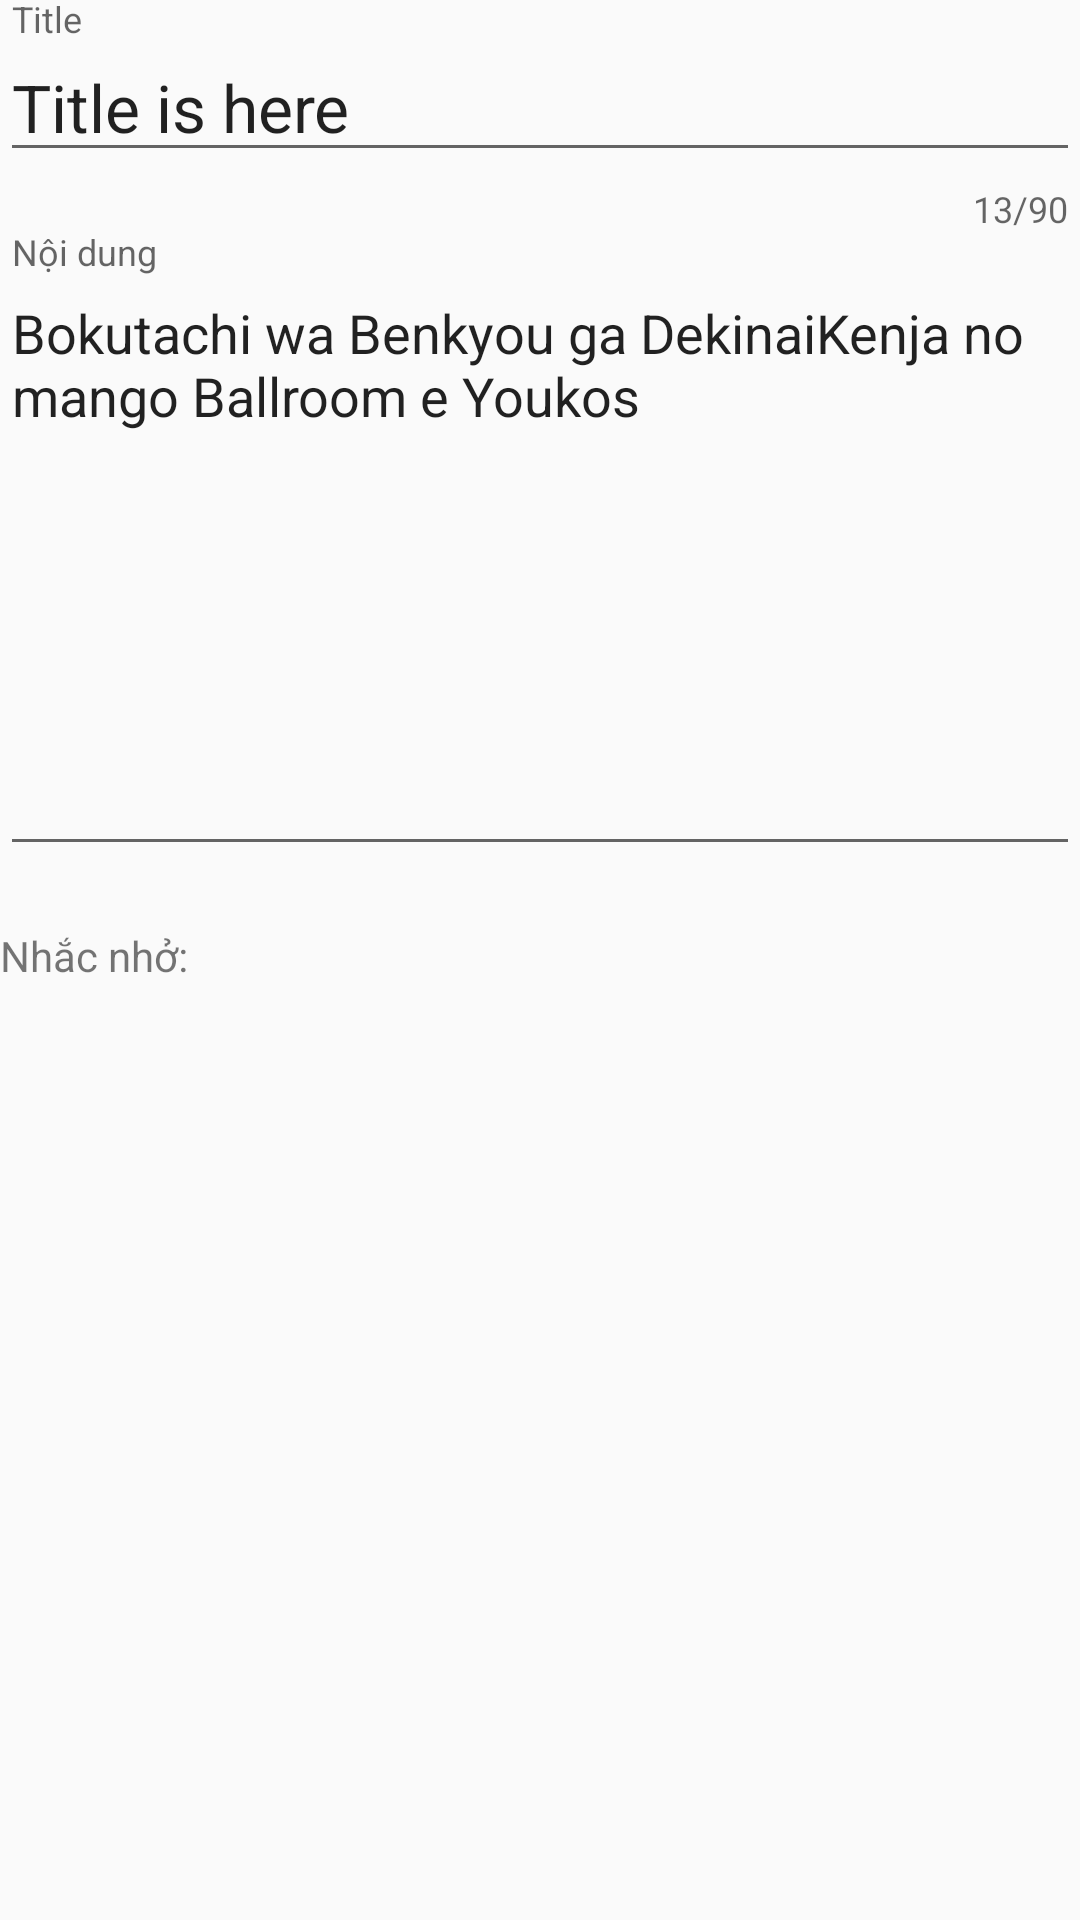

Write the Android layout XML for this screen, with the resource values it uses.
<!-- AndroidManifest.xml: application theme AppTheme -->
<!-- res/layout/activity_chitiet.xml -->
<?xml version="1.0" encoding="utf-8"?>
<LinearLayout xmlns:android="http://schemas.android.com/apk/res/android"
    xmlns:app="http://schemas.android.com/apk/res-auto"
    xmlns:tools="http://schemas.android.com/tools"
    android:layout_width="match_parent"
    android:layout_height="match_parent"
    android:orientation="vertical"
    tools:context=".ChiTiet">

    <android.support.design.widget.TextInputLayout
        android:layout_width="match_parent"
        android:layout_height="wrap_content"
        app:errorEnabled="true"
        app:counterEnabled="true"
        app:counterMaxLength="90">
        <android.support.design.widget.TextInputEditText
            android:id="@+id/txtTitle_sua"
            android:layout_width="match_parent"
            android:layout_height="wrap_content"
            android:hint="Title"
            android:textSize="22sp"
            android:lineHeight="35sp"
            android:text="Title is here"
            />
    </android.support.design.widget.TextInputLayout>
    <android.support.design.widget.TextInputLayout
        android:layout_width="match_parent"
        android:layout_height="wrap_content"
        app:errorEnabled="true">
        <android.support.design.widget.TextInputEditText
            android:id="@+id/txtContent_sua"
            android:layout_width="match_parent"
            android:layout_height="200dp"
            android:gravity="top"
            android:hint="Nội dung"
            android:inputType="text|textMultiLine"
            android:text="Bokutachi wa Benkyou ga DekinaiKenja no mango Ballroom e Youkos"/>
    </android.support.design.widget.TextInputLayout>

    <TextView
        android:id="@+id/txtNhacNho_sua"
        android:layout_width="wrap_content"
        android:layout_height="wrap_content"
        android:text="Nhắc nhở: "/>
    <FrameLayout
        android:id="@+id/framHinh"
        android:layout_gravity="center"
        android:layout_width="wrap_content"
        android:layout_height="wrap_content">
        <ImageView
            android:layout_gravity="center"
            android:id="@+id/imgHinh_sua"
            android:layout_width="100dp"
            android:layout_height="100dp" />
        <Button
            android:id="@+id/btnRemove"
            android:background="@drawable/deletebtn"
            android:layout_width="25dp"
            android:layout_height="25dp"
            android:layout_margin="8dp"
            android:layout_marginTop="15dp"/>
    </FrameLayout>

</LinearLayout>
<!-- resources referenced by this layout -->
<resources>
  <!-- drawable deletebtn: png bitmap (drawable, 130 bytes) -->
  <style name="AppTheme" parent="Theme.AppCompat.Light.DarkActionBar">
          
          <item name="colorPrimary">@color/navbar</item>
          <item name="colorPrimaryDark">@color/navbarDark</item>
          <item name="colorAccent">@color/colorAccent</item>
      </style>
  <color name="navbar">#e89213</color>
  <color name="navbarDark">#A36203</color>
  <color name="colorAccent">#D81B60</color>
</resources>
